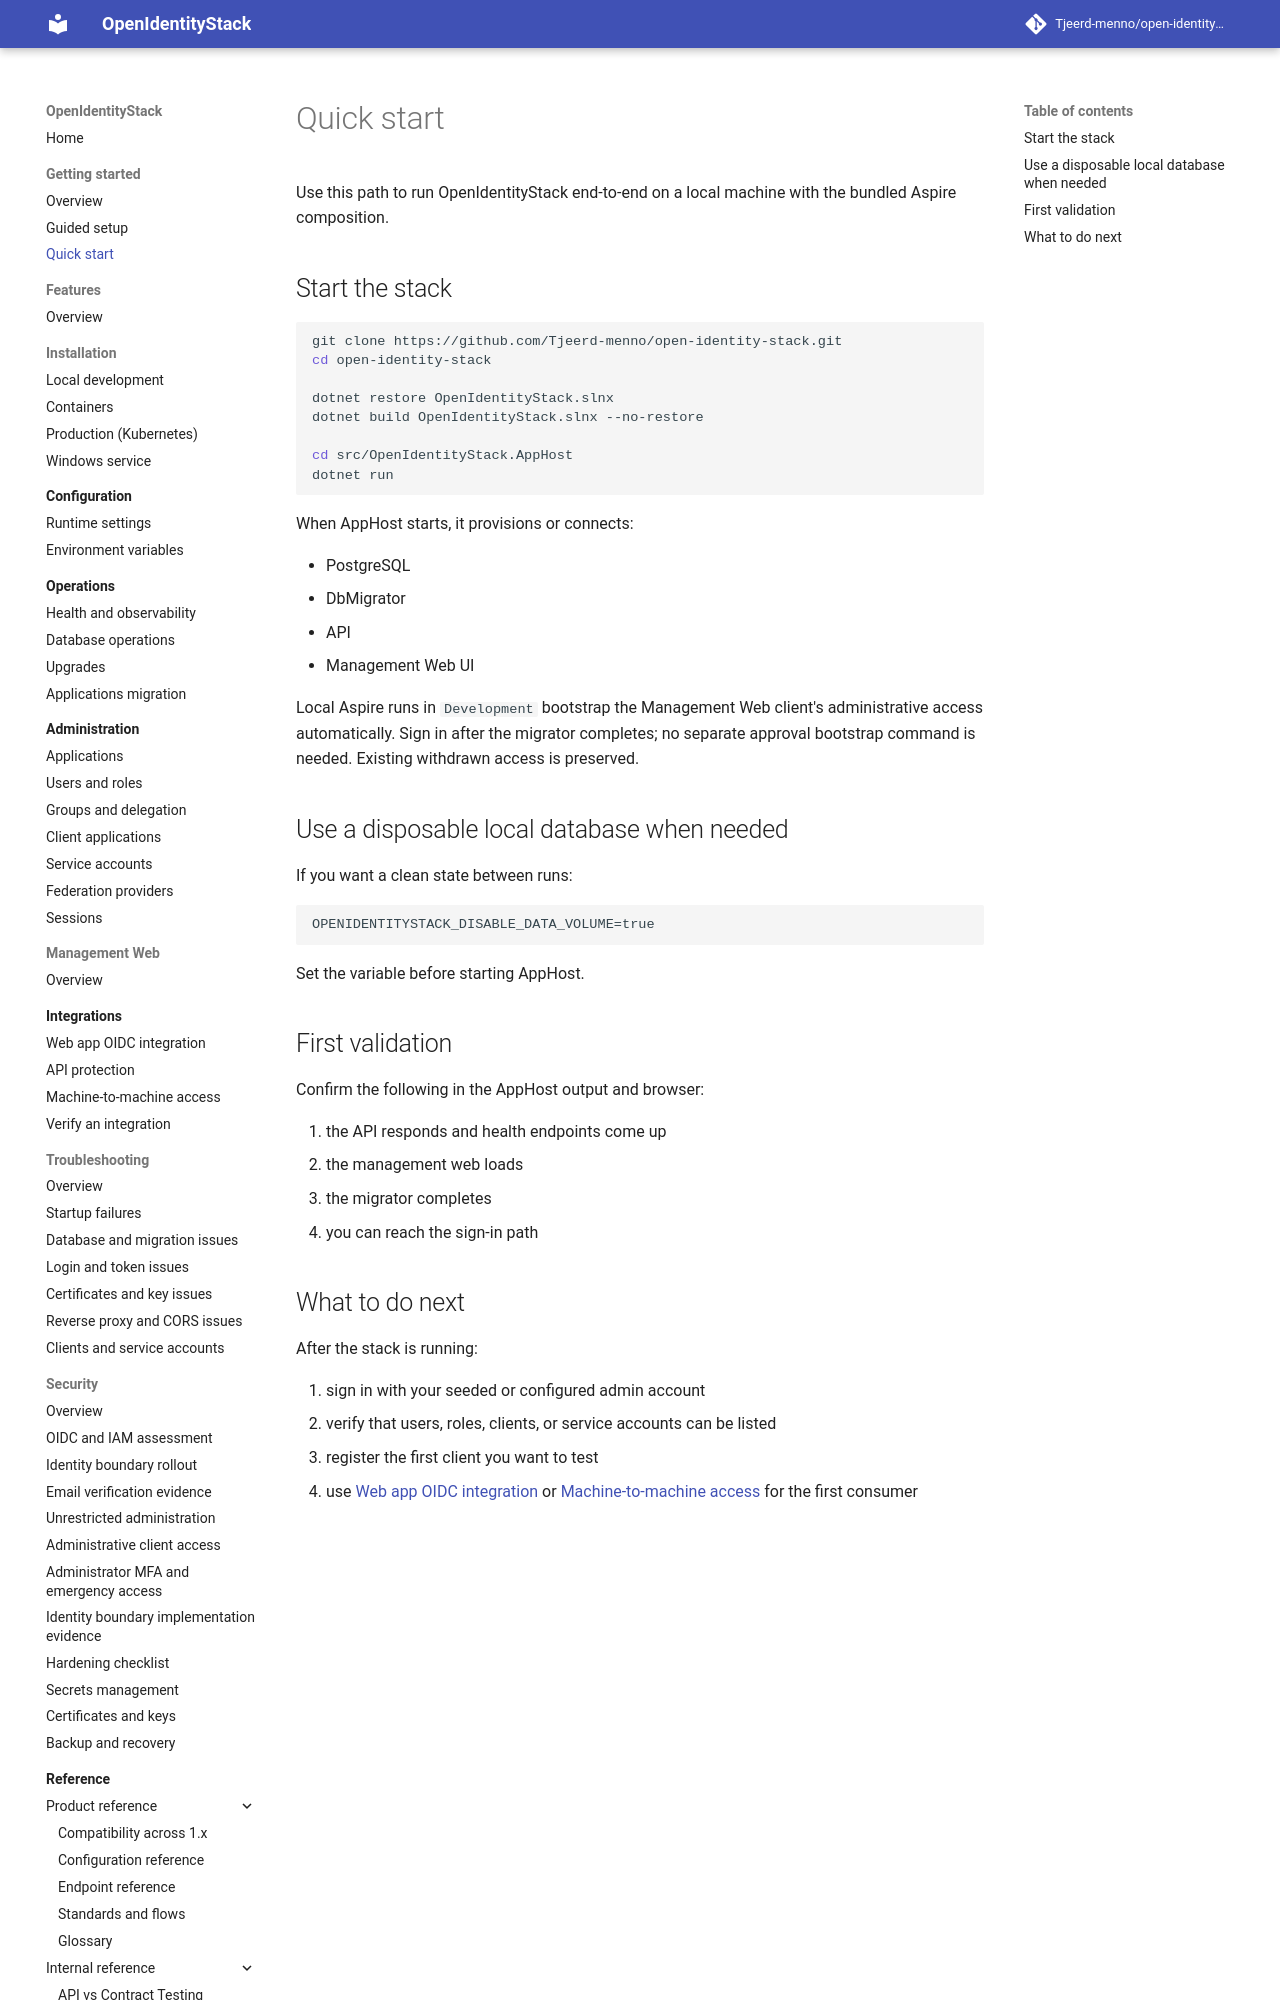

repository: Tjeerd-menno/open-identity-stack · page: getting-started/quick-start/index.html · generator: mkdocs

# Quick start

Use this path to run OpenIdentityStack end-to-end on a local machine with the bundled Aspire composition.

## Start the stack

```bash
git clone https://github.com/Tjeerd-menno/open-identity-stack.git
cd open-identity-stack

dotnet restore OpenIdentityStack.slnx
dotnet build OpenIdentityStack.slnx --no-restore

cd src/OpenIdentityStack.AppHost
dotnet run
```

When AppHost starts, it provisions or connects:

- PostgreSQL
- DbMigrator
- API
- Management Web UI

Local Aspire runs in `Development` bootstrap the Management Web client's administrative access automatically. Sign in after the migrator completes; no separate approval bootstrap command is needed. Existing withdrawn access is preserved.

## Use a disposable local database when needed

If you want a clean state between runs:

```text
OPENIDENTITYSTACK_DISABLE_DATA_VOLUME=true
```

Set the variable before starting AppHost.
